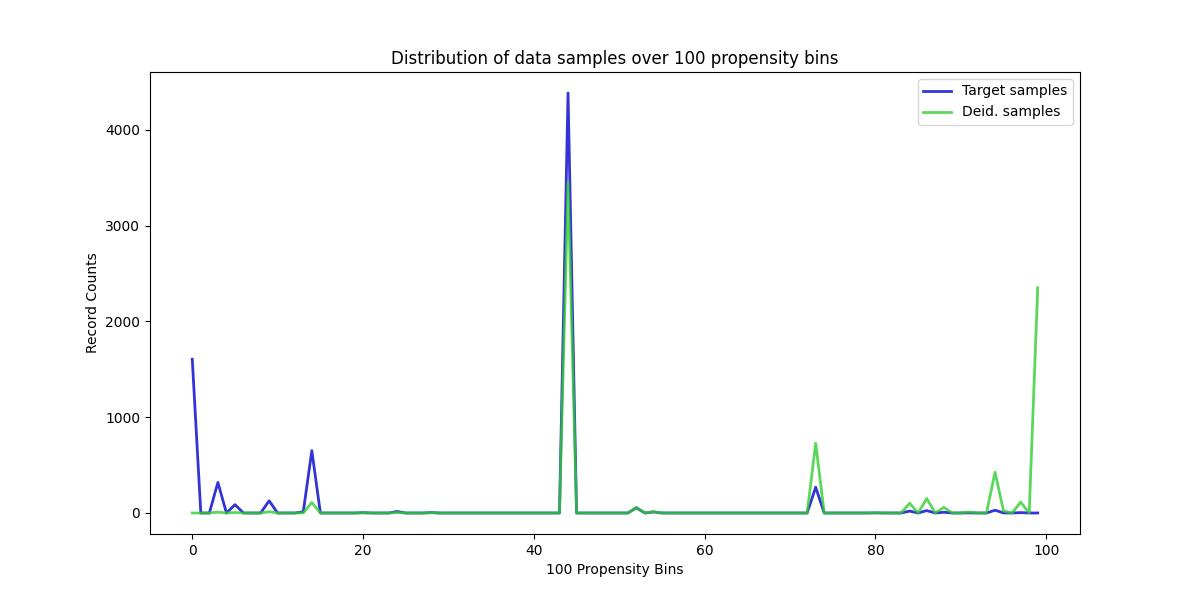

Source data for this figure (header and first rows):
, Target samples, Deid. samples
0, 1605, 0
1, 0, 0
2, 0, 0
3, 319, 9
4, 0, 0
5, 87, 5
6, 0, 0
7, 0, 0
8, 0, 0
9, 127, 13
10, 0, 0
11, 0, 0
12, 0, 0
13, 13, 2
14, 651, 110
15, 0, 0
16, 0, 0
17, 0, 0
18, 0, 0
19, 0, 0
20, 4, 1
21, 0, 0
22, 0, 0
23, 0, 0
24, 16, 5
25, 0, 0
26, 0, 0
27, 0, 0
28, 5, 2
29, 0, 0
30, 0, 0
31, 0, 0
32, 0, 0
33, 0, 0
34, 0, 0
35, 0, 0
36, 0, 0
37, 0, 0
38, 0, 0
39, 0, 0
40, 0, 0
41, 0, 0
42, 0, 0
43, 0, 0
44, 4384, 3451
45, 0, 0
46, 0, 0
47, 0, 0
48, 0, 0
49, 0, 0
50, 0, 0
51, 0, 0
52, 54, 58
53, 0, 0
54, 11, 13
55, 0, 0
56, 0, 0
57, 0, 0
58, 0, 0
59, 0, 0
... 40 more rows
